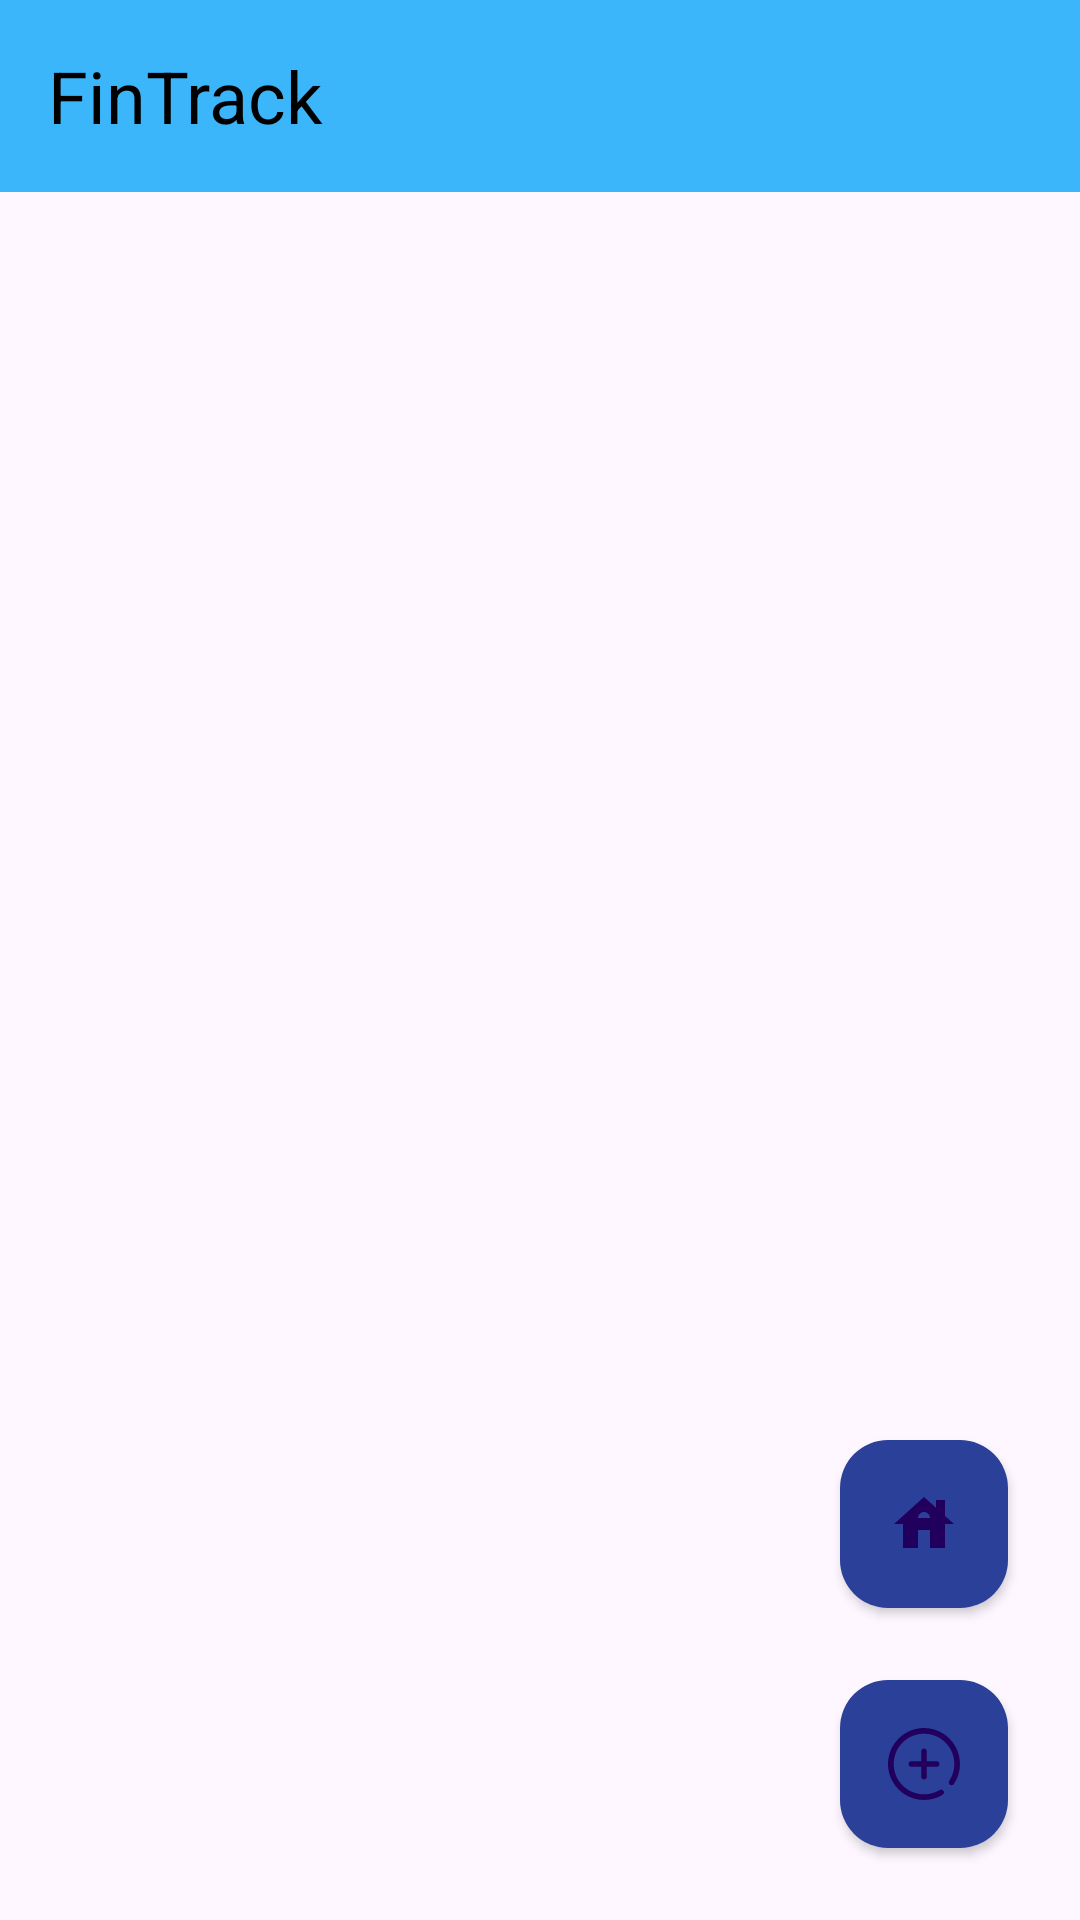

Reconstruct the res/layout file that produces this screen, plus the resources it refers to.
<!-- AndroidManifest.xml: application theme Base.Theme.FinTrack -->
<!-- res/layout/activity_category_lists.xml -->
<?xml version="1.0" encoding="utf-8"?>
<androidx.constraintlayout.widget.ConstraintLayout xmlns:android="http://schemas.android.com/apk/res/android"
    xmlns:app="http://schemas.android.com/apk/res-auto"
    xmlns:tools="http://schemas.android.com/tools"
    android:layout_width="match_parent"
    android:layout_height="match_parent"
    android:orientation="vertical"
    tools:context=".presentation.CategoryListsActivity">

    <include layout="@layout/toolbar" />

    <androidx.recyclerview.widget.RecyclerView
        android:id="@+id/rv_category_list"
        android:layout_width="match_parent"
        android:layout_height="match_parent"
        android:layout_marginTop="?attr/actionBarSize"
        app:layoutManager="androidx.recyclerview.widget.LinearLayoutManager"
        app:layout_constraintBottom_toBottomOf="parent"
        app:layout_constraintEnd_toEndOf="parent"
        app:layout_constraintStart_toStartOf="parent"
        app:layout_constraintTop_toTopOf="parent"
        tools:listitem="@layout/item_categories_list" />

    <com.google.android.material.floatingactionbutton.FloatingActionButton
        android:id="@+id/btn_add_category"
        android:layout_width="wrap_content"
        android:layout_height="wrap_content"
        android:layout_margin="24dp"
        app:layout_constraintBottom_toBottomOf="parent"
        app:layout_constraintEnd_toEndOf="parent"
        app:srcCompat="@drawable/addbutton"
        style="@style/Button"
        />

    <com.google.android.material.floatingactionbutton.FloatingActionButton
        android:id="@+id/btn_home"
        android:layout_width="wrap_content"
        android:layout_height="wrap_content"
        android:layout_margin="24dp"
        app:layout_constraintEnd_toEndOf="parent"
        app:layout_constraintBottom_toTopOf="@id/btn_add_category"
        app:srcCompat="@drawable/btn_home"
        style="@style/Button"/>

    <LinearLayout
        android:id="@+id/ctn_content_category"
        android:layout_width="match_parent"
        android:layout_height="match_parent"
        android:layout_marginTop="?attr/actionBarSize"
        android:layout_marginStart="24dp"
        android:layout_marginEnd="24dp"
        android:layout_marginBottom="24dp"
        android:gravity="center_horizontal"
        android:orientation="vertical"
        android:visibility="gone"
        app:layout_constraintBottom_toBottomOf="parent"
        app:layout_constraintEnd_toEndOf="parent"
        app:layout_constraintStart_toStartOf="parent"
        app:layout_constraintTop_toTopOf="parent">

        <TextView
            android:layout_width="wrap_content"
            android:layout_height="wrap_content"
            android:layout_gravity="center"
            android:layout_margin="24dp"
            android:gravity="center"
            android:text="Adcione uma Categoria"
            style="@style/NomeTela"
            />


        <ImageView
            android:id="@+id/iv_content"
            android:layout_width="wrap_content"
            android:layout_height="wrap_content"
            android:layout_margin="30dp"
            android:src="@drawable/imgvazio" />

    </LinearLayout>



</androidx.constraintlayout.widget.ConstraintLayout>
<!-- res/layout/toolbar.xml (included above) -->
<?xml version="1.0" encoding="utf-8"?>
<androidx.appcompat.widget.Toolbar
    xmlns:android="http://schemas.android.com/apk/res/android"
    xmlns:app="http://schemas.android.com/apk/res-auto"
    android:layout_width="match_parent"
    android:layout_height="wrap_content"
    android:theme="@style/ThemeOverlay.AppCompat.Dark.ActionBar"
    app:popupTheme="@style/ThemeOverlay.AppCompat.Light"
    style="@style/ToolbarStyle">


    <TextView
        android:id="@+id/toolbar_title"
        android:layout_width="wrap_content"
        android:layout_height="wrap_content"
        android:text="@string/app_name"
        style="@style/NomeTela"
        />


    </androidx.appcompat.widget.Toolbar>
<!-- res/layout/item_categories_list.xml (included above) -->
<?xml version="1.0" encoding="utf-8"?>
<LinearLayout xmlns:android="http://schemas.android.com/apk/res/android"
    android:layout_width="match_parent"
    android:layout_height="wrap_content"
    android:orientation="horizontal"
    android:padding="8dp">


    <View
        android:id="@+id/categoryColor"
        android:layout_width="4dp"
        android:layout_height="match_parent"
        android:layout_marginEnd="8dp"
        android:background="@color/black" />

    <ImageView
        android:id="@+id/categoryIcon"
        android:layout_width="24dp"
        android:layout_height="24dp"
        android:layout_gravity="center_vertical"
        android:layout_marginEnd="8dp"
        android:contentDescription="@string/category_icon"
        android:src="@drawable/ic_placeholder" />

    <TextView
        android:id="@+id/categoryName"
        android:layout_width="0dp"
        android:layout_height="wrap_content"
        android:layout_weight="1"
        android:text="Nome da Categoria"
        style="@style/Description"
        />



</LinearLayout>
<!-- resources referenced by this layout -->
<resources>
  <color name="black">#FF000000</color>
  <!-- drawable btn_home (drawable) -->
  <vector xmlns:android="http://schemas.android.com/apk/res/android"
  
      android:height="916dp"
      android:width="916dp"
      android:tint="#000000"
      android:viewportHeight="24"
      android:viewportWidth="24"
      >
        
      <path android:fillColor="@android:color/white" android:pathData="M19,9.3V4h-3v2.6L12,3L2,12h3v8h5v-6h4v6h5v-8h3L19,9.3zM10,10c0,-1.1 0.9,-2 2,-2s2,0.9 2,2H10z"/>
      
  </vector>
  <!-- drawable ic_placeholder (drawable) -->
  <vector xmlns:android="http://schemas.android.com/apk/res/android"
      android:width="24dp"
      android:height="24dp"
      android:viewportWidth="24"
      android:viewportHeight="24">
      <path
          android:fillColor="#ffffff"
          android:pathData="M12,2C6.48,2 2,6.48 2,12s4.48,10 10,10 10,-4.48 10,-10S17.52,2 12,2zM11,17h2v-2h-2v2zM11,13h2v-6h-2v6z"/>
  </vector>
  <string name="app_name">FinTrack</string>
  <string name="category_icon">Category Icon</string>
  <style name="Button" parent="Widget.AppCompat.Button">
          <item name="fontFamily">@font/poppins_bold</item>
          <item name="android:textColor">@color/white</item>
          <item name="backgroundTint">@color/blue_01</item>
      </style>
  <style name="Description" parent="Widget.AppCompat.TextView">
          <item name="fontFamily">@font/poppins_regular</item>
          <item name="android:textColor">@color/black_42</item>
          <item name="android:textSize">14sp</item>
          <item name="android:layout_marginTop">3dp</item>
          <item name="android:layout_marginStart">10dp</item>
          <item name="paddingStart">5dp</item>
      </style>
  <style name="NomeTela" parent="Widget.AppCompat.TextView">
          <item name="fontFamily">@font/poppins_bold</item>
          <item name="android:textColor">@color/black</item>
          <item name="android:gravity">center</item>
          <item name="android:textSize">24sp</item>
      </style>
  <style name="ToolbarStyle" parent="@style/Widget.AppCompat.TextView">
          <item name="android:fontFamily">@font/poppins_semibold</item>
          <item name="android:background">@color/blue_02</item>
          <item name="fontFamily">@font/poppins_bold</item>
          <item name="android:textColor">@color/black</item>
          <item name="android:textSize">24sp</item>
          <item name="popupMenuStyle">@style/CustomMenuStyle</item>
      </style>
  <style name="Base.Theme.FinTrack" parent="Theme.Material3.DayNight.NoActionBar">
          <item name="colorPrimary">@color/blue_background</item>
          <item name="colorSecondary">@color/blue_02</item>
          <item name="colorTertiary">@color/orange</item>
          <item name="android:statusBarColor">@color/blue_01</item>
          <item name="android:windowIsTranslucent">true</item>
      </style>
  <color name="white">#FFFFFFFF</color>
  <color name="blue_01">#2B4099</color>
  <color name="black_42">#6B000000</color>
  <color name="blue_02">#3BB6FB</color>
  <style name="CustomMenuStyle" parent="Widget.AppCompat.PopupMenu.Overflow">
          <item name="android:itemTextAppearance">@style/CustomMenuItem</item>
      </style>
  <color name="blue_background">#EFF8FF</color>
  <color name="orange">#E46A15</color>
  <style name="CustomMenuItem" parent="TextAppearance.AppCompat.Body1">
          <item name="font">@font/poppins_bold</item>
          <item name="android:textColor">@color/black</item>
          <item name="android:textSize">16sp</item>
      </style>
</resources>
